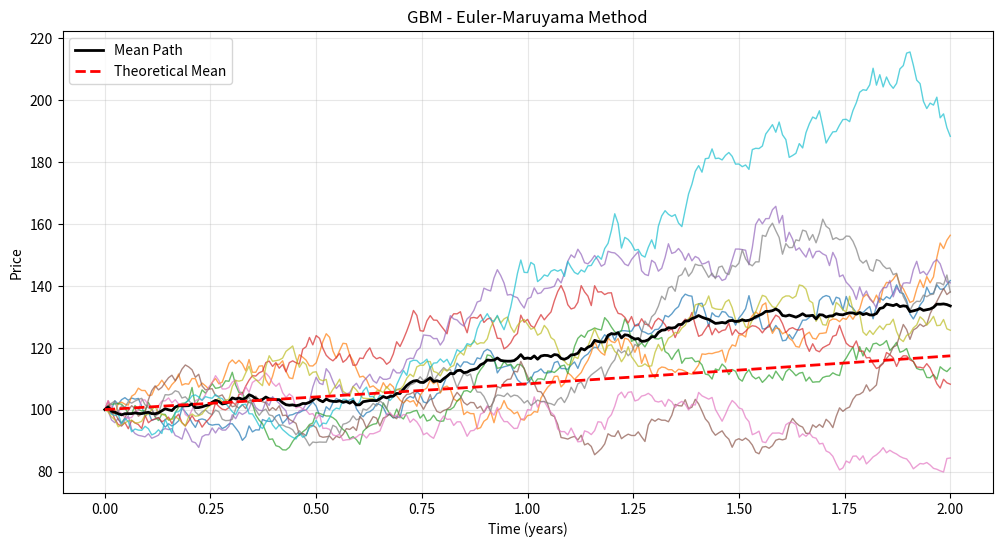
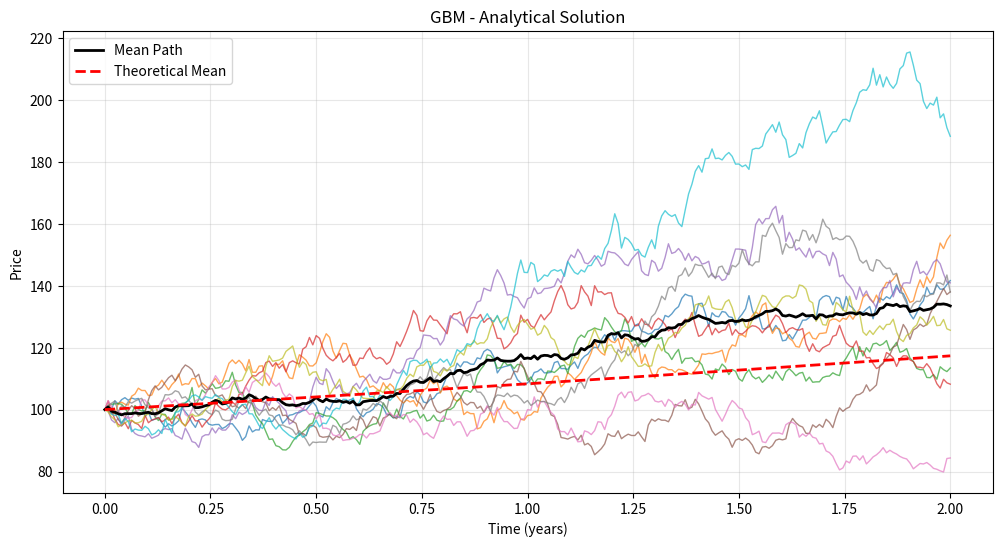
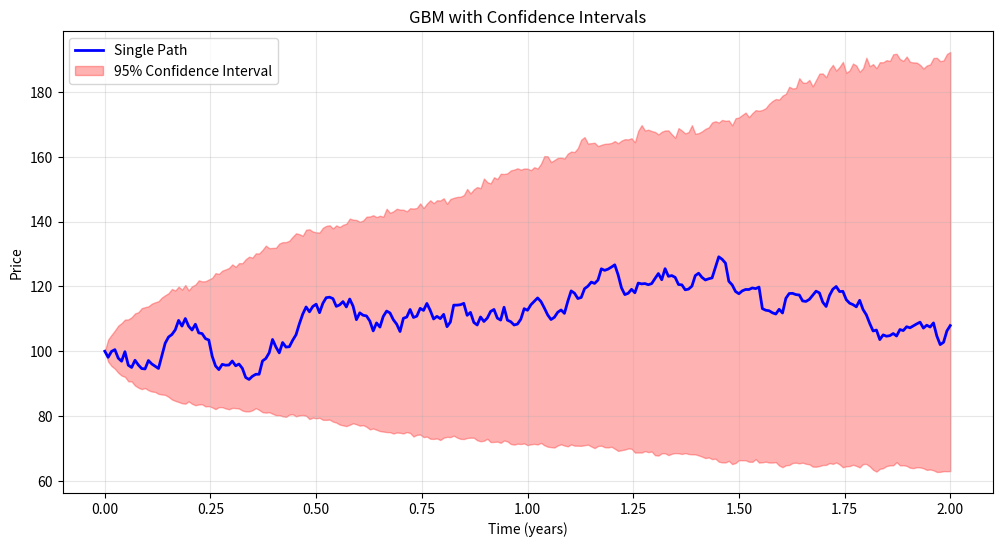

The matplotlib source for these figures, in order:
# geometric brownian motion simulation (GBM)

import numpy as np
import matplotlib.pyplot as plt
from typing import Optional, Union

class GeometricBrownianMotion:
    """
    A class to model Geometric Brownian Motion (GBM)
    
    GBM follows the stochastic differential equation:
    dS_t = μS_t dt + σS_t dW_t
    
    where:
    - S_t is the stock price at time t
    - μ is the drift coefficient
    - σ is the volatility coefficient
    - W_t is a Wiener process (Brownian motion)
    """
    
    def __init__(self, mu: float, sigma: float, s0: float = 100.0):
        """
        Initialize GBM parameters
        
        Parameters:
        -----------
        mu : float
            Drift coefficient (annualized)
        sigma : float
            Volatility coefficient (annualized)
        s0 : float
            Initial stock price
        """
        self.mu = mu
        self.sigma = sigma
        self.s0 = s0
    
    def simulate(self, T: float = 1.0, n_steps: int = 252, n_paths: int = 1, 
                 random_seed: Optional[int] = None) -> np.ndarray:
        """
        Simulate GBM paths
        
        Parameters:
        -----------
        T : float
            Time horizon in years
        n_steps : int
            Number of time steps (typically trading days)
        n_paths : int
            Number of simulation paths
        random_seed : int, optional
            Random seed for reproducibility
            
        Returns:
        --------
        paths : np.ndarray
            Array of shape (n_steps + 1, n_paths) containing simulated paths
        """
        if random_seed is not None:
            np.random.seed(random_seed)
        
        # Time grid
        dt = T / n_steps
        times = np.linspace(0, T, n_steps + 1)
        
        # Initialize paths array
        paths = np.zeros((n_steps + 1, n_paths))
        paths[0] = self.s0
        
        # Generate Brownian increments
        dW = np.random.normal(0, np.sqrt(dt), (n_steps, n_paths))
        
        # Simulate using Euler-Maruyama scheme
        for t in range(1, n_steps + 1):
            paths[t] = paths[t-1] * np.exp((self.mu - 0.5 * self.sigma**2) * dt + 
                                          self.sigma * dW[t-1])
        
        return paths
    
    def analytical_solution(self, T: float = 1.0, n_steps: int = 252, 
                           n_paths: int = 1, random_seed: Optional[int] = None) -> np.ndarray:
        """
        Generate GBM paths using the analytical solution
        
        The analytical solution is:
        S_t = S_0 * exp((μ - σ²/2)t + σW_t)
        
        Parameters:
        -----------
        T : float
            Time horizon in years
        n_steps : int
            Number of time steps
        n_paths : int
            Number of simulation paths
        random_seed : int, optional
            Random seed for reproducibility
            
        Returns:
        --------
        paths : np.ndarray
            Array of shape (n_steps + 1, n_paths) containing simulated paths
        """
        if random_seed is not None:
            np.random.seed(random_seed)
        
        # Time grid
        dt = T / n_steps
        times = np.linspace(0, T, n_steps + 1)
        
        # Generate Brownian motion
        dW = np.random.normal(0, np.sqrt(dt), (n_steps, n_paths))
        W = np.cumsum(dW, axis=0)
        W = np.vstack([np.zeros((1, n_paths)), W])
        
        # Analytical solution
        paths = self.s0 * np.exp((self.mu - 0.5 * self.sigma**2) * times.reshape(-1, 1) + 
                                self.sigma * W)
        
        return paths


def plot_gbm_paths(paths: np.ndarray, T: float = 1.0, title: str = "Geometric Brownian Motion"):
    """
    Plot GBM paths
    
    Parameters:
    -----------
    paths : np.ndarray
        Array of GBM paths
    T : float
        Time horizon
    title : str
        Plot title
    """
    n_steps = paths.shape[0] - 1
    times = np.linspace(0, T, n_steps + 1)
    
    plt.figure(figsize=(12, 6))
    
    # Plot individual paths
    for i in range(paths.shape[1]):
        plt.plot(times, paths[:, i], alpha=0.7, linewidth=1)
    
    # Plot mean path
    mean_path = np.mean(paths, axis=1)
    plt.plot(times, mean_path, 'k-', linewidth=2, label='Mean Path')
    
    # Plot theoretical mean
    theoretical_mean = paths[0, 0] * np.exp(mu * times)
    plt.plot(times, theoretical_mean, 'r--', linewidth=2, label='Theoretical Mean')
    
    plt.xlabel('Time (years)')
    plt.ylabel('Price')
    plt.title(title)
    plt.legend()
    plt.grid(True, alpha=0.3)
    plt.show()

# Example usage and demonstration
if __name__ == "__main__":
    # GBM parameters (typical stock parameters)
    mu = 0.08      # 8% annual drift
    sigma = 0.2    # 20% annual volatility
    s0 = 100       # Initial price $100
    T = 2          # 2 years
    n_steps = 252  # Daily steps (assuming 252 trading days per year)
    n_paths = 10   # Number of simulation paths
    
    # Create GBM model
    gbm = GeometricBrownianMotion(mu=mu, sigma=sigma, s0=s0)
    
    print("Geometric Brownian Motion Simulation")
    print(f"Parameters: μ={mu}, σ={sigma}, S₀={s0}")
    print(f"Time horizon: {T} years")
    print(f"Number of paths: {n_paths}")
    print(f"Steps per path: {n_steps}")
    
    # Method 1: Euler-Maruyama simulation
    print("\n1. Using Euler-Maruyama method:")
    paths_euler = gbm.simulate(T=T, n_steps=n_steps, n_paths=n_paths, random_seed=42)
    plot_gbm_paths(paths_euler, T=T, title="GBM - Euler-Maruyama Method")
    
    # Method 2: Analytical solution
    print("2. Using analytical solution:")
    paths_analytical = gbm.analytical_solution(T=T, n_steps=n_steps, n_paths=n_paths, random_seed=42)
    plot_gbm_paths(paths_analytical, T=T, title="GBM - Analytical Solution")
    
    # Statistical analysis of final prices
    final_prices = paths_analytical[-1, :]
    log_returns = np.log(final_prices / s0)
    
    print(f"\nStatistical Analysis of Final Prices:")
    print(f"Mean final price: ${np.mean(final_prices):.2f}")
    print(f"Theoretical mean: ${s0 * np.exp(mu * T):.2f}")
    print(f"Standard deviation: ${np.std(final_prices):.2f}")
    print(f"Minimum final price: ${np.min(final_prices):.2f}")
    print(f"Maximum final price: ${np.max(final_prices):.2f}")
    
    # Compare the two methods
    print(f"\nComparison of methods:")
    print(f"Mean absolute difference: {np.mean(np.abs(paths_euler - paths_analytical)):.6f}")
    
    # Single path with confidence intervals
    print("\n3. Single path with confidence intervals:")
    single_path = gbm.analytical_solution(T=T, n_steps=n_steps, n_paths=1, random_seed=123)
    
    # Multiple paths for confidence intervals
    many_paths = gbm.analytical_solution(T=T, n_steps=n_steps, n_paths=1000, random_seed=456)
    
    times = np.linspace(0, T, n_steps + 1)
    plt.figure(figsize=(12, 6))
    
    # Plot single path
    plt.plot(times, single_path, 'b-', linewidth=2, label='Single Path')
    
    # Plot confidence intervals
    lower_95 = np.percentile(many_paths, 2.5, axis=1)
    upper_95 = np.percentile(many_paths, 97.5, axis=1)
    plt.fill_between(times, lower_95, upper_95, alpha=0.3, color='red', label='95% Confidence Interval')
    
    plt.xlabel('Time (years)')
    plt.ylabel('Price')
    plt.title('GBM with Confidence Intervals')
    plt.legend()
    plt.grid(True, alpha=0.3)
    plt.show()